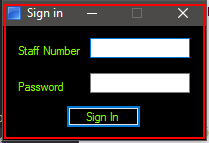
Task: OrderProcess
Workflow: Main

Step 1: Open 'TrainingOrderSystem.exe...' on 'frmLogin' (trainingordersystem.exe)

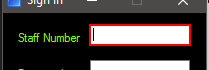
Step 2: type [user] into 'txtUsername'

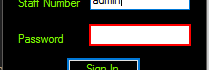
Step 3: type [password] into 'txtPassword'

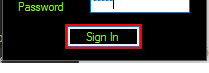
Step 4: click on 'Button1'